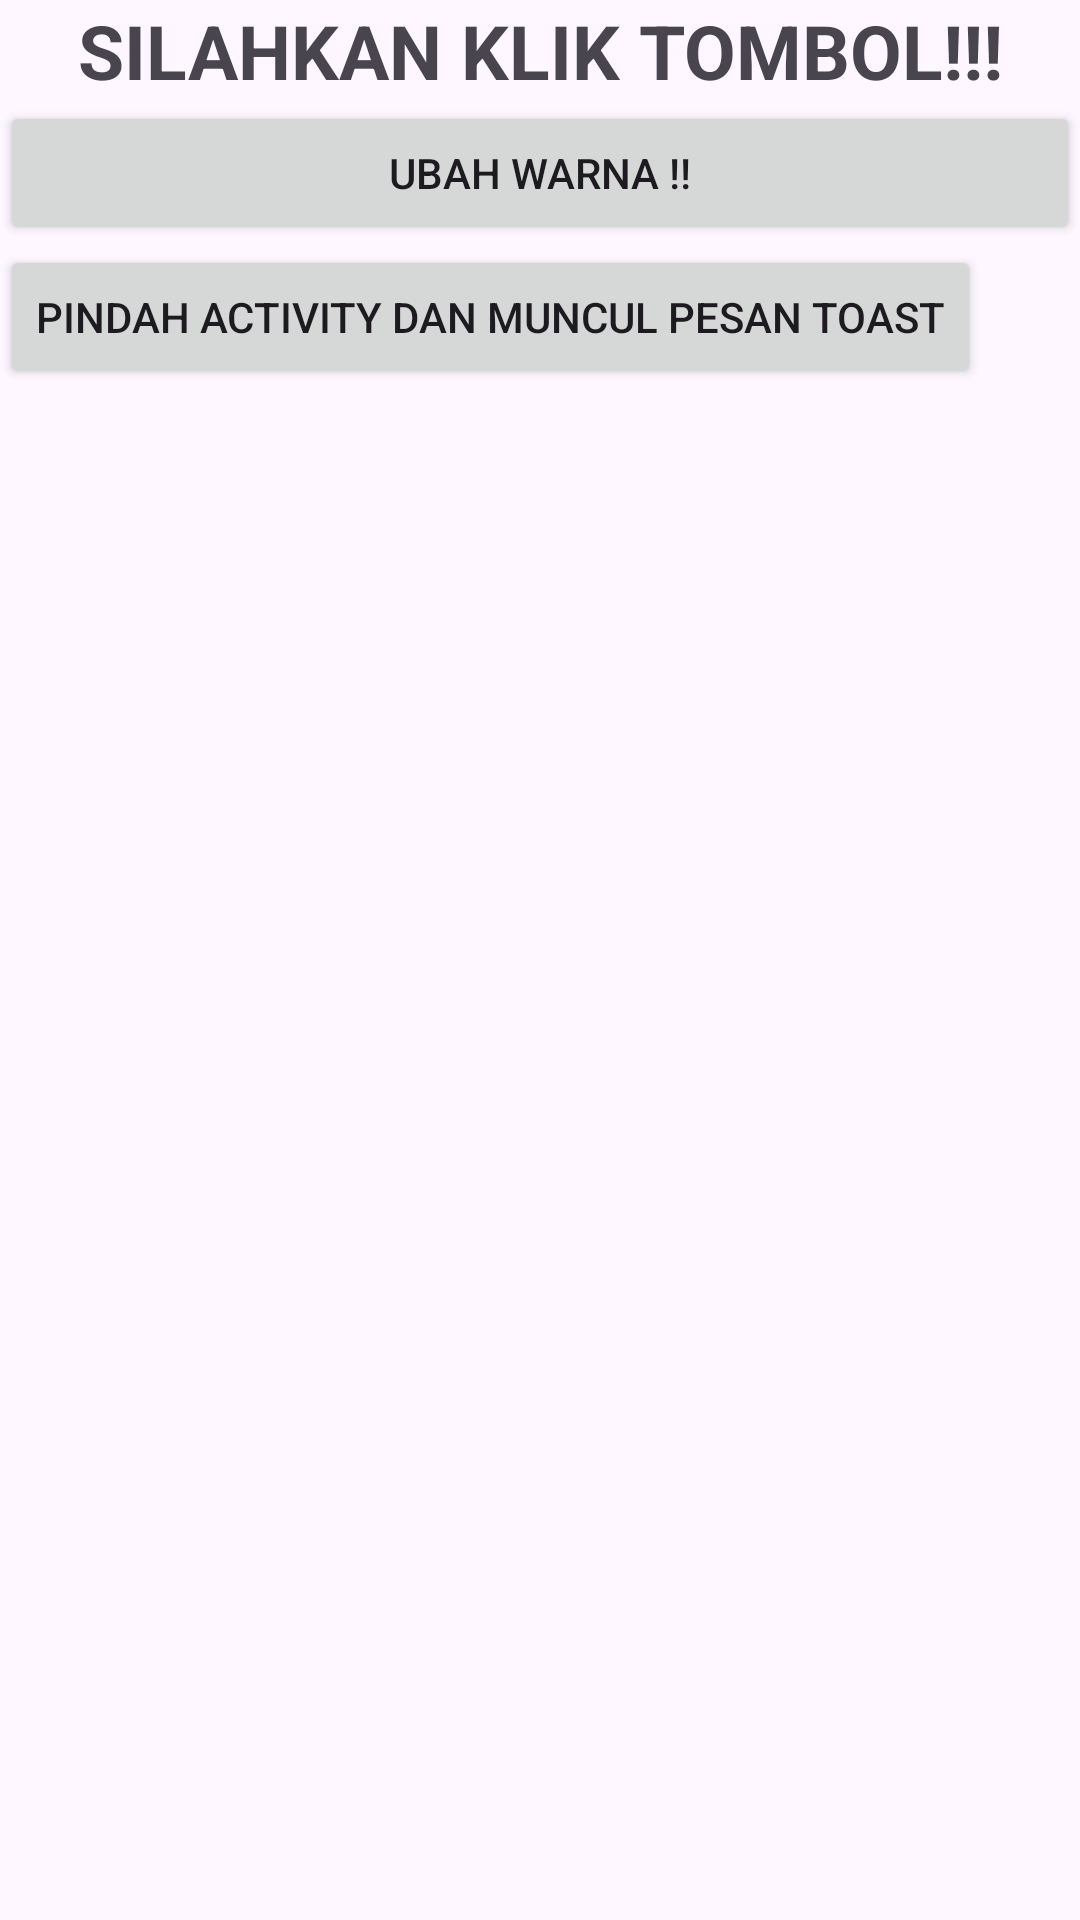

Reconstruct the res/layout file that produces this screen, plus the resources it refers to.
<!-- AndroidManifest.xml: application theme Theme.ProjekTombol -->
<!-- res/layout/activity_main.xml -->
<?xml version="1.0" encoding="utf-8"?>
<LinearLayout xmlns:android="http://schemas.android.com/apk/res/android"
    xmlns:app="http://schemas.android.com/apk/res-auto"
    xmlns:tools="http://schemas.android.com/tools"
    android:id="@+id/main"
    android:layout_width="match_parent"
    android:layout_height="match_parent"
    android:orientation="vertical"
    tools:context=".MainActivity">

    <TextView
        android:id="@+id/txttampil"
        android:layout_width="match_parent"
        android:layout_height="wrap_content"
        android:textSize="25dp"
        android:textStyle="bold"
        android:textAlignment="center"
        android:text="SILAHKAN KLIK TOMBOL!!!" />

    <Button
        android:id="@+id/btnubahwarna"
        android:layout_width="match_parent"
        android:layout_height="wrap_content"
        android:text="UBAH WARNA !!" />

    <Button
        android:id="@+id/btnpesan"
        android:layout_width="wrap_content"
        android:layout_height="wrap_content"
        android:text="Pindah Activity Dan Muncul Pesan Toast" />


</LinearLayout>
<!-- resources referenced by this layout -->
<resources>
  <style name="Theme.ProjekTombol" parent="Base.Theme.ProjekTombol" />
  <style name="Base.Theme.ProjekTombol" parent="Theme.Material3.DayNight.NoActionBar">
          
          
      </style>
</resources>
